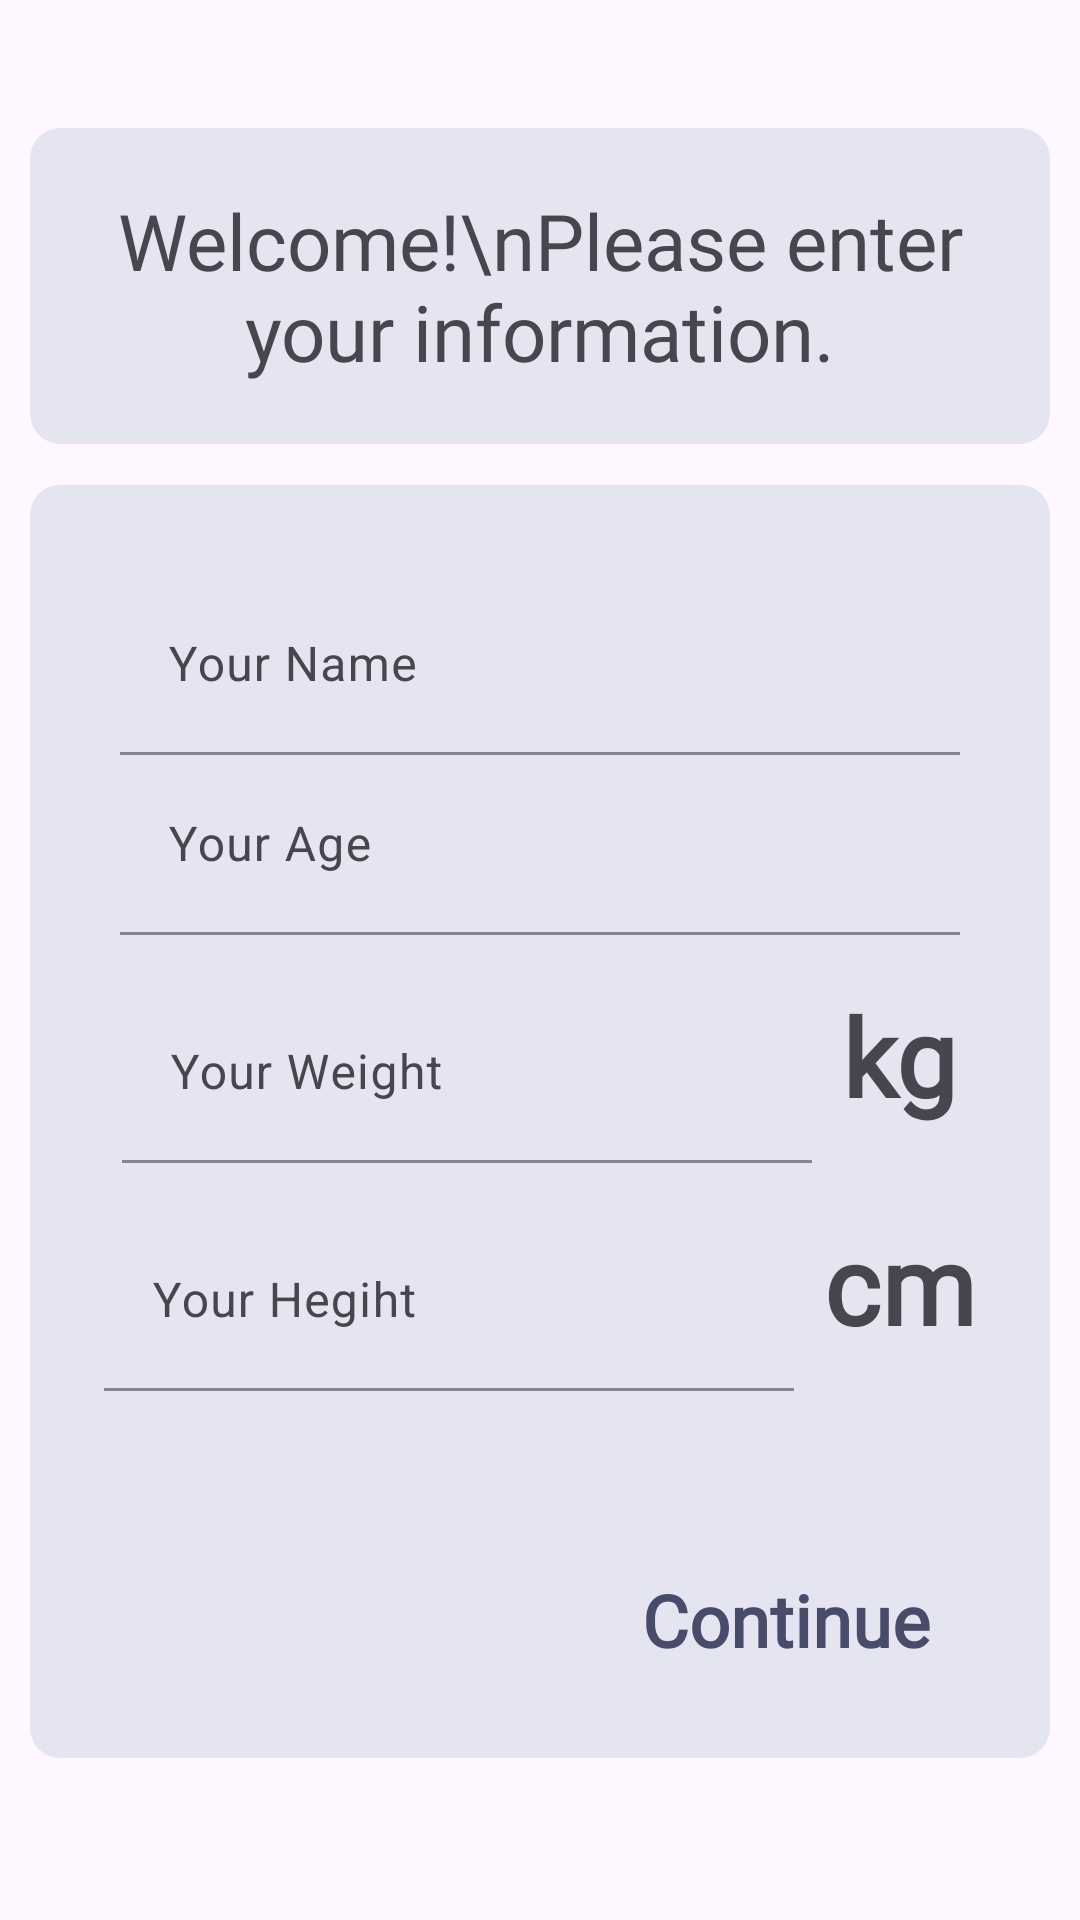

The Android layout XML behind this screen, and the referenced resources:
<!-- AndroidManifest.xml: application theme Theme.RunningTrackerApp -->
<!-- res/layout/fragment_setup.xml -->
<?xml version="1.0" encoding="utf-8"?>
<androidx.constraintlayout.widget.ConstraintLayout xmlns:android="http://schemas.android.com/apk/res/android"
    xmlns:app="http://schemas.android.com/apk/res-auto"
    android:layout_width="match_parent"
    android:layout_height="match_parent">

    <androidx.cardview.widget.CardView
        android:id="@+id/cardView2"
        android:layout_width="match_parent"
        android:layout_height="wrap_content"
        android:layout_marginStart="10dp"
        android:layout_marginEnd="10dp"
        android:backgroundTint="@color/lightQuaternary"
        app:cardCornerRadius="10dp"
        app:cardElevation="0dp"
        app:layout_constraintBottom_toBottomOf="parent"
        app:layout_constraintEnd_toEndOf="parent"
        app:layout_constraintStart_toStartOf="parent"
        app:layout_constraintTop_toTopOf="parent"
        app:layout_constraintVertical_bias="0.07999998">

        <TextView
            android:id="@+id/tvWelcome"
            android:layout_width="wrap_content"
            android:layout_height="wrap_content"
            android:layout_marginHorizontal="16dp"
            android:layout_marginVertical="20dp"
            android:background="#00000000"
            android:fontFamily="@font/aldrich"
            android:text="Welcome!\nPlease enter your information."
            android:textAlignment="center"
            android:textSize="26sp" />
    </androidx.cardview.widget.CardView>


    <androidx.cardview.widget.CardView
        android:id="@+id/cardView"
        android:layout_width="match_parent"
        android:layout_height="wrap_content"
        android:layout_marginStart="10dp"
        android:layout_marginEnd="10dp"
        android:background="@color/lightQuaternary"
        app:cardCornerRadius="10dp"
        app:cardElevation="0dp"
        app:layout_constraintBottom_toBottomOf="parent"
        app:layout_constraintEnd_toEndOf="parent"
        app:layout_constraintStart_toStartOf="parent"
        app:layout_constraintTop_toBottomOf="@+id/cardView2"
        app:layout_constraintVertical_bias="0.19999999">


        <LinearLayout
            android:layout_width="match_parent"
            android:layout_height="match_parent"
            android:background="@color/lightQuaternary"

            android:gravity="center"
            android:orientation="vertical"
            android:paddingVertical="30dp">


            <com.google.android.material.textfield.TextInputLayout
                android:id="@+id/tilName"
                android:layout_width="280dp"
                android:layout_height="60dp"
                android:layout_gravity="center"
                android:background="@color/lightQuaternary"
                app:boxBackgroundMode="filled"
                app:boxStrokeColor="@color/black"
                app:hintTextColor="@color/black"
                app:layout_constraintBottom_toTopOf="@+id/constraintLayout">

                <com.google.android.material.textfield.TextInputEditText
                    android:id="@+id/etName"
                    android:layout_width="match_parent"
                    android:layout_height="match_parent"
                    android:layout_gravity="center"
                    android:background="@color/lightQuaternary"
                    android:ems="10"
                    android:hint="Your Name"
                    android:inputType="textPersonName" />

            </com.google.android.material.textfield.TextInputLayout>


            <com.google.android.material.textfield.TextInputLayout
                android:id="@+id/tilAge"
                android:layout_width="280dp"
                android:layout_height="60dp"
                android:layout_gravity="center"
                android:background="@color/lightQuaternary"
                app:boxBackgroundMode="filled"
                app:boxStrokeColor="@color/black"
                app:hintTextColor="@color/black"
                app:layout_constraintBottom_toTopOf="@+id/constraintLayout">

                <com.google.android.material.textfield.TextInputEditText
                    android:id="@+id/etAge"
                    android:layout_width="match_parent"
                    android:layout_height="match_parent"
                    android:layout_gravity="center"
                    android:background="@color/lightQuaternary"
                    android:ems="10"
                    android:hint="Your Age"
                    android:inputType="numberDecimal" />

            </com.google.android.material.textfield.TextInputLayout>


            <LinearLayout
                android:layout_width="wrap_content"
                android:layout_height="60dp"
                android:layout_gravity="center"
                android:layout_marginTop="16dp"

                android:background="@color/lightQuaternary"
                android:orientation="horizontal">

                <com.google.android.material.textfield.TextInputLayout
                    android:id="@+id/tilWeight"
                    android:layout_width="230dp"
                    android:layout_height="match_parent"
                    android:background="@color/lightQuaternary"
                    app:boxBackgroundMode="filled"
                    app:boxStrokeColor="@color/black"
                    app:hintTextColor="@color/black">

                    <com.google.android.material.textfield.TextInputEditText
                        android:id="@+id/etWeight"
                        android:layout_width="match_parent"
                        android:layout_height="match_parent"
                        android:layout_gravity="top"
                        android:background="@color/lightQuaternary"
                        android:ems="10"
                        android:hint="Your Weight"
                        android:inputType="numberDecimal" />

                </com.google.android.material.textfield.TextInputLayout>

                <TextView
                    android:id="@+id/tvWeight"
                    android:layout_width="wrap_content"
                    android:layout_height="wrap_content"
                    android:layout_marginLeft="10dp"
                    android:background="@color/lightQuaternary"
                    android:fontFamily="@font/aldrich"
                    android:text="kg"
                    android:textSize="36sp"
                    android:textStyle="bold"

                    app:layout_constraintBottom_toBottomOf="@+id/tilWeight"
                    app:layout_constraintLeft_toRightOf="@id/tilWeight"
                    app:layout_constraintTop_toTopOf="@+id/tilWeight" />


            </LinearLayout>

            <LinearLayout
                android:layout_width="wrap_content"
                android:layout_height="60dp"
                android:layout_gravity="center"
                android:layout_marginTop="16dp"

                android:background="@color/lightQuaternary"
                android:orientation="horizontal">

                <com.google.android.material.textfield.TextInputLayout
                    android:id="@+id/tilHeight"
                    android:layout_width="230dp"
                    android:layout_height="match_parent"
                    android:background="@color/lightQuaternary"
                    app:boxBackgroundMode="filled"
                    app:boxStrokeColor="@color/black"
                    app:hintTextColor="@color/black">

                    <com.google.android.material.textfield.TextInputEditText
                        android:id="@+id/etHeight"
                        android:layout_width="match_parent"
                        android:layout_height="match_parent"
                        android:layout_gravity="top"
                        android:background="@color/lightQuaternary"
                        android:ems="10"
                        android:hint="Your Hegiht"
                        android:inputType="numberDecimal" />

                </com.google.android.material.textfield.TextInputLayout>

                <TextView
                    android:id="@+id/tvHeight"
                    android:layout_width="wrap_content"
                    android:layout_height="wrap_content"
                    android:layout_marginLeft="10dp"
                    android:background="@color/lightQuaternary"
                    android:fontFamily="@font/aldrich"
                    android:text="cm"
                    android:textSize="36sp"
                    android:textStyle="bold"

                    app:layout_constraintBottom_toBottomOf="@+id/tilWeight"
                    app:layout_constraintLeft_toRightOf="@id/tilWeight"
                    app:layout_constraintTop_toTopOf="@+id/tilWeight" />


            </LinearLayout>


            <Space
                android:layout_width="match_parent"
                android:layout_height="60dp" />

            <TextView
                android:id="@+id/tvContinue"
                android:layout_width="wrap_content"
                android:layout_height="wrap_content"
                android:layout_gravity="end"
                android:layout_marginEnd="40dp"
                android:background="@color/lightQuaternary"
                android:fontFamily="@font/aldrich"
                android:text="Continue"
                android:textColor="@color/lightPrimary"
                android:textSize="24sp"
                android:textStyle="bold" />


        </LinearLayout>
    </androidx.cardview.widget.CardView>
</androidx.constraintlayout.widget.ConstraintLayout>
<!-- resources referenced by this layout -->
<resources>
  <color name="black">#FF000000</color>
  <color name="lightPrimary">#484b6a</color>
  <color name="lightQuaternary">#e4e5f1</color>
  <style name="Theme.RunningTrackerApp" parent="Base.Theme.RunningTrackerApp" />
  <style name="Base.Theme.RunningTrackerApp" parent="Theme.Material3.DayNight.NoActionBar">
          
          <item name="android:windowLightStatusBar">true</item>
          <item name="android:statusBarColor">@color/lightBg</item>
           <item name="colorPrimary">@color/lightPrimary</item>
          <item name="alertDialogTheme">@style/AlertDialogTheme</item>
      </style>
  <color name="lightBg">#f2f1f7</color>
  <style name="AlertDialogTheme" parent="ThemeOverlay.MaterialComponents.Dialog.Alert">
          <item name="buttonBarPositiveButtonStyle">@style/PositiveButtonStyle</item>
          <item name="buttonBarNegativeButtonStyle">@style/NegativeButtonStyle</item>
      </style>
  <style name="PositiveButtonStyle" parent="Widget.MaterialComponents.Button.TextButton.Dialog">
          <item name="android:textColor">@color/lightPrimary</item>
      </style>
  <style name="NegativeButtonStyle" parent="Widget.MaterialComponents.Button.TextButton.Dialog">
          <item name="android:textColor">@color/lightPrimary</item>
      </style>
</resources>
